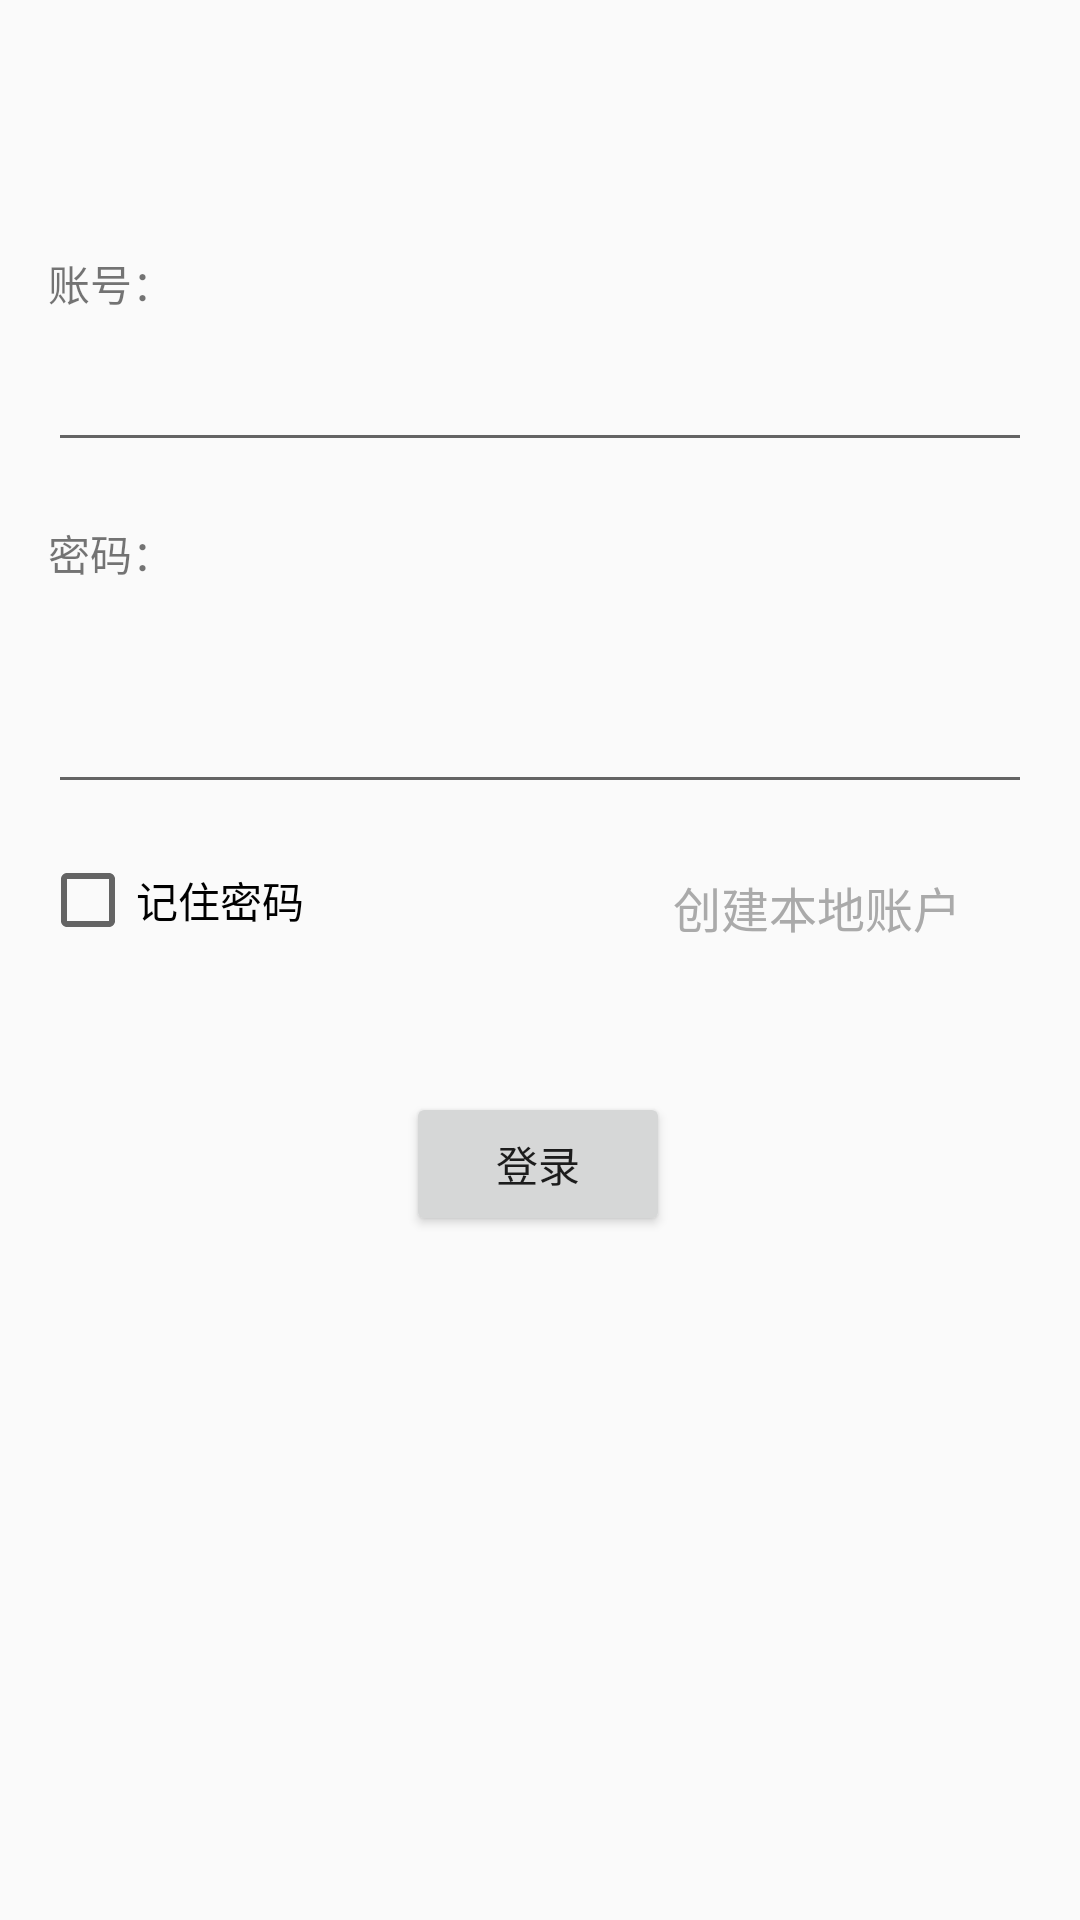

Here is an Android app screen rendered from its layout file. Give the layout XML and the strings, colors and styles it references.
<!-- AndroidManifest.xml: application theme AppTheme -->
<!-- res/layout/activity_main.xml -->
<?xml version="1.0" encoding="utf-8"?>
<androidx.constraintlayout.widget.ConstraintLayout xmlns:android="http://schemas.android.com/apk/res/android"
    xmlns:app="http://schemas.android.com/apk/res-auto"
    xmlns:tools="http://schemas.android.com/tools"
    android:layout_width="match_parent"
    android:layout_height="match_parent"
    tools:context=".MainActivity">

    <TextView
        android:id="@+id/textView"
        android:layout_width="0dp"
        android:layout_height="wrap_content"
        android:layout_marginStart="16dp"
        android:layout_marginLeft="16dp"
        android:layout_marginTop="84dp"
        android:layout_marginEnd="16dp"
        android:layout_marginRight="16dp"
        android:text="账号："
        app:layout_constraintEnd_toEndOf="parent"
        app:layout_constraintHorizontal_bias="0.0"
        app:layout_constraintStart_toStartOf="parent"
        app:layout_constraintTop_toTopOf="parent" />

    <TextView
        android:id="@+id/textView2"
        android:layout_width="0dp"
        android:layout_height="wrap_content"
        android:layout_marginStart="16dp"
        android:layout_marginLeft="16dp"
        android:layout_marginTop="20dp"
        android:layout_marginEnd="16dp"
        android:layout_marginRight="16dp"
        android:text="密码："
        app:layout_constraintEnd_toEndOf="parent"
        app:layout_constraintHorizontal_bias="0.0"
        app:layout_constraintStart_toStartOf="parent"
        app:layout_constraintTop_toBottomOf="@+id/username" />

    <EditText
        android:id="@+id/password"
        android:layout_width="0dp"
        android:layout_height="wrap_content"
        android:layout_marginStart="16dp"
        android:layout_marginLeft="16dp"
        android:layout_marginTop="32dp"
        android:layout_marginEnd="16dp"
        android:layout_marginRight="16dp"
        android:ems="10"
        android:inputType="none|textPassword"
        app:layout_constraintEnd_toEndOf="parent"
        app:layout_constraintHorizontal_bias="0.0"
        app:layout_constraintStart_toStartOf="parent"
        app:layout_constraintTop_toBottomOf="@+id/textView2" />

    <CheckBox
        android:id="@+id/remember"
        android:layout_width="wrap_content"
        android:layout_height="wrap_content"
        android:layout_marginTop="16dp"
        android:text="记住密码"
        app:layout_constraintEnd_toEndOf="parent"
        app:layout_constraintHorizontal_bias="0.049"
        app:layout_constraintStart_toStartOf="parent"
        app:layout_constraintTop_toBottomOf="@+id/password" />

    <Button
        android:id="@+id/login"
        android:layout_width="wrap_content"
        android:layout_height="wrap_content"
        android:layout_marginTop="280dp"
        android:text="登录"
        app:layout_constraintEnd_toEndOf="parent"
        app:layout_constraintHorizontal_bias="0.498"
        app:layout_constraintStart_toStartOf="parent"
        app:layout_constraintTop_toTopOf="@+id/textView" />

    <EditText
        android:id="@+id/username"
        android:layout_width="0dp"
        android:layout_height="wrap_content"
        android:layout_marginStart="16dp"
        android:layout_marginLeft="16dp"
        android:layout_marginTop="8dp"
        android:layout_marginEnd="16dp"
        android:layout_marginRight="16dp"
        android:ems="10"
        android:inputType="none"
        app:layout_constraintEnd_toEndOf="parent"
        app:layout_constraintHorizontal_bias="0.0"
        app:layout_constraintStart_toStartOf="parent"
        app:layout_constraintTop_toBottomOf="@+id/textView" />


    <Button
        android:id="@+id/register"
        android:layout_width="149dp"
        android:layout_height="37dp"
        android:layout_marginTop="284dp"
        android:background="@null"
        android:text="创建本地账户"
        android:textColor="@android:color/darker_gray"
        android:textSize="16dp"
        app:layout_constraintEnd_toEndOf="parent"
        app:layout_constraintHorizontal_bias="0.938"
        app:layout_constraintStart_toStartOf="parent"
        app:layout_constraintTop_toTopOf="parent" />

</androidx.constraintlayout.widget.ConstraintLayout>
<!-- resources referenced by this layout -->
<resources>
  <style name="AppTheme" parent="Theme.AppCompat.Light.DarkActionBar">
          
          <item name="colorPrimary">@color/colorPrimary</item>
          <item name="colorPrimaryDark">@color/colorPrimaryDark</item>
          <item name="colorAccent">@color/colorAccent</item>
          <item name="android:windowActionBar">false</item>
          <item name="android:windowNoTitle">true</item>
      </style>
  <!-- not gathered from this repository: default colours our renderer supplied (Android Studio template values) -->
  <color name="colorPrimary">#FF6200EE</color>
  <color name="colorPrimaryDark">#FF3700B3</color>
  <color name="colorAccent">#FF03DAC5</color>
</resources>
